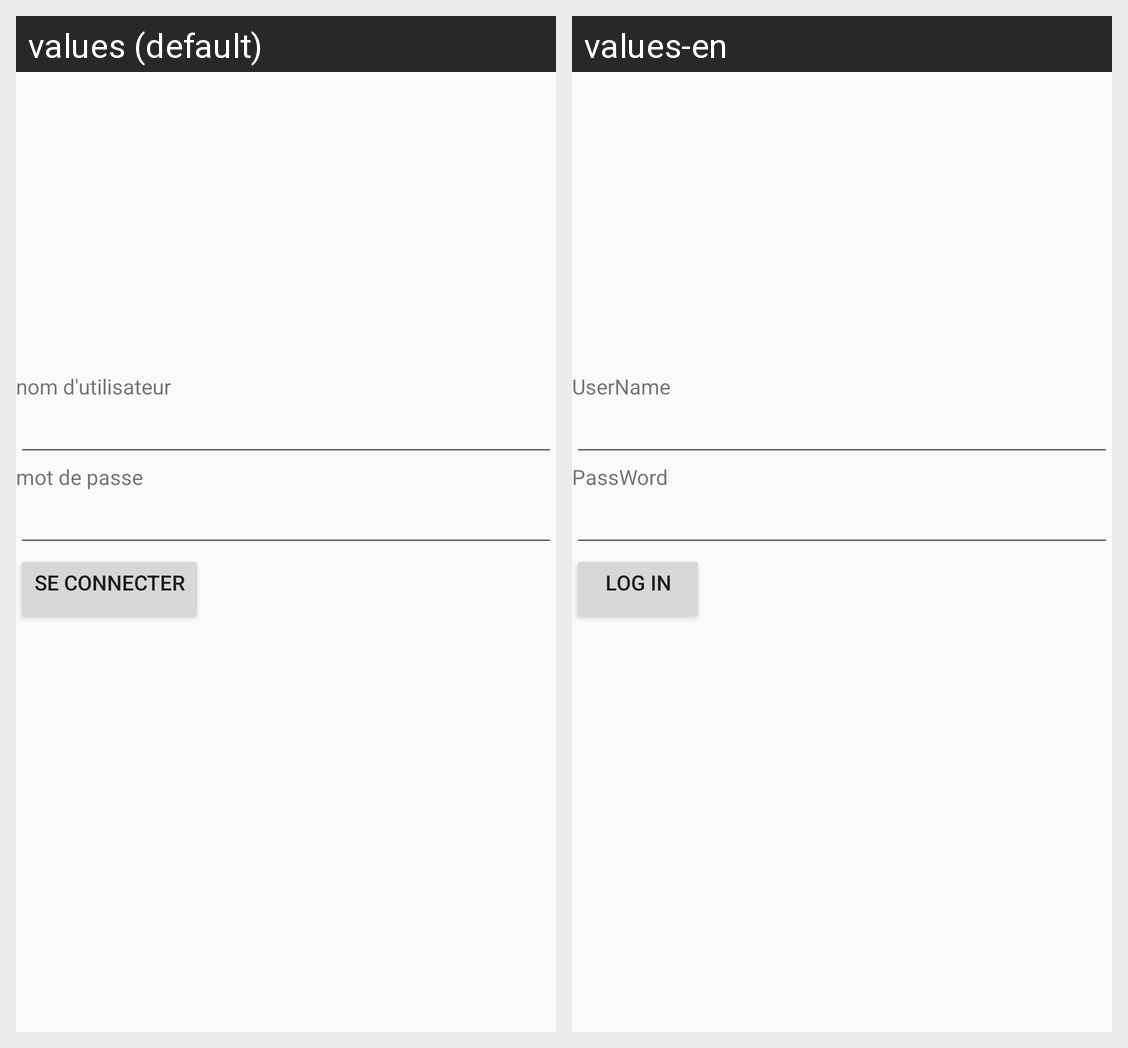

Here is an Android app screen in its default locale and in the app's own translations. Write out the translated-string differences for the strings that appear on this screen.
Android screen res/layout/activity_main.xml rendered under 2 locales, left to right: values (default), values-en. Device: Nexus 5 (rendered at 1080×1920; each locale shown at half size, 540×960, under a caption strip naming it); theme Theme.MyFirstAppGl2b.
Strings drawn on this screen, with the default value and each locale's value (text and hints the layout hard-codes, and strings that could not be matched under every locale, appear in the picture but are not listed):

username
  values: nom d'utilisateur
  values-en: UserName

password
  values: mot de passe
  values-en: PassWord

login
  values: se connecter
  values-en: LOG IN
